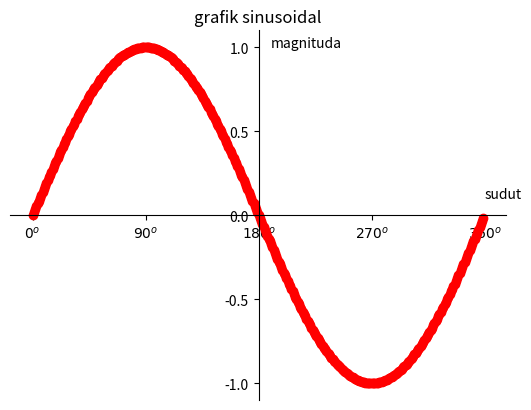

The matplotlib source for this figure:
import matplotlib.pyplot as plt
import numpy as np

# membuat data
sudut = np.arange(0, 360, 1)
y = np.sin(np.deg2rad(sudut))


# membuat plot

plt.plot(sudut, y, "r-o")
plt.title("grafik sinusoidal")
plt.text(190, 1, "magnituda")
plt.text(360, 0.1, "sudut")
plt.yticks([-1, -0.5, 0, 0.5, 1])
plt.xticks(
    [0, 90, 180, 270, 360],
    [r"${0}^o$", r"${90}^o$", r"${180}^o$", r"${270}^o$", r"${360}^o$"],
)

# gca or get current axis digunakan untuk merubah tata letak dari posisi asli axis sebenernya yang diubah sesuai dengan kebutuhan data yang dibutuhkan
ax = plt.gca()
ax.spines["left"].set_position(("data", 180))
ax.spines["bottom"].set_position(("data", 0))
ax.spines["right"].set_color("none")
ax.spines["top"].set_color("none")


# tampilkan
plt.show()
